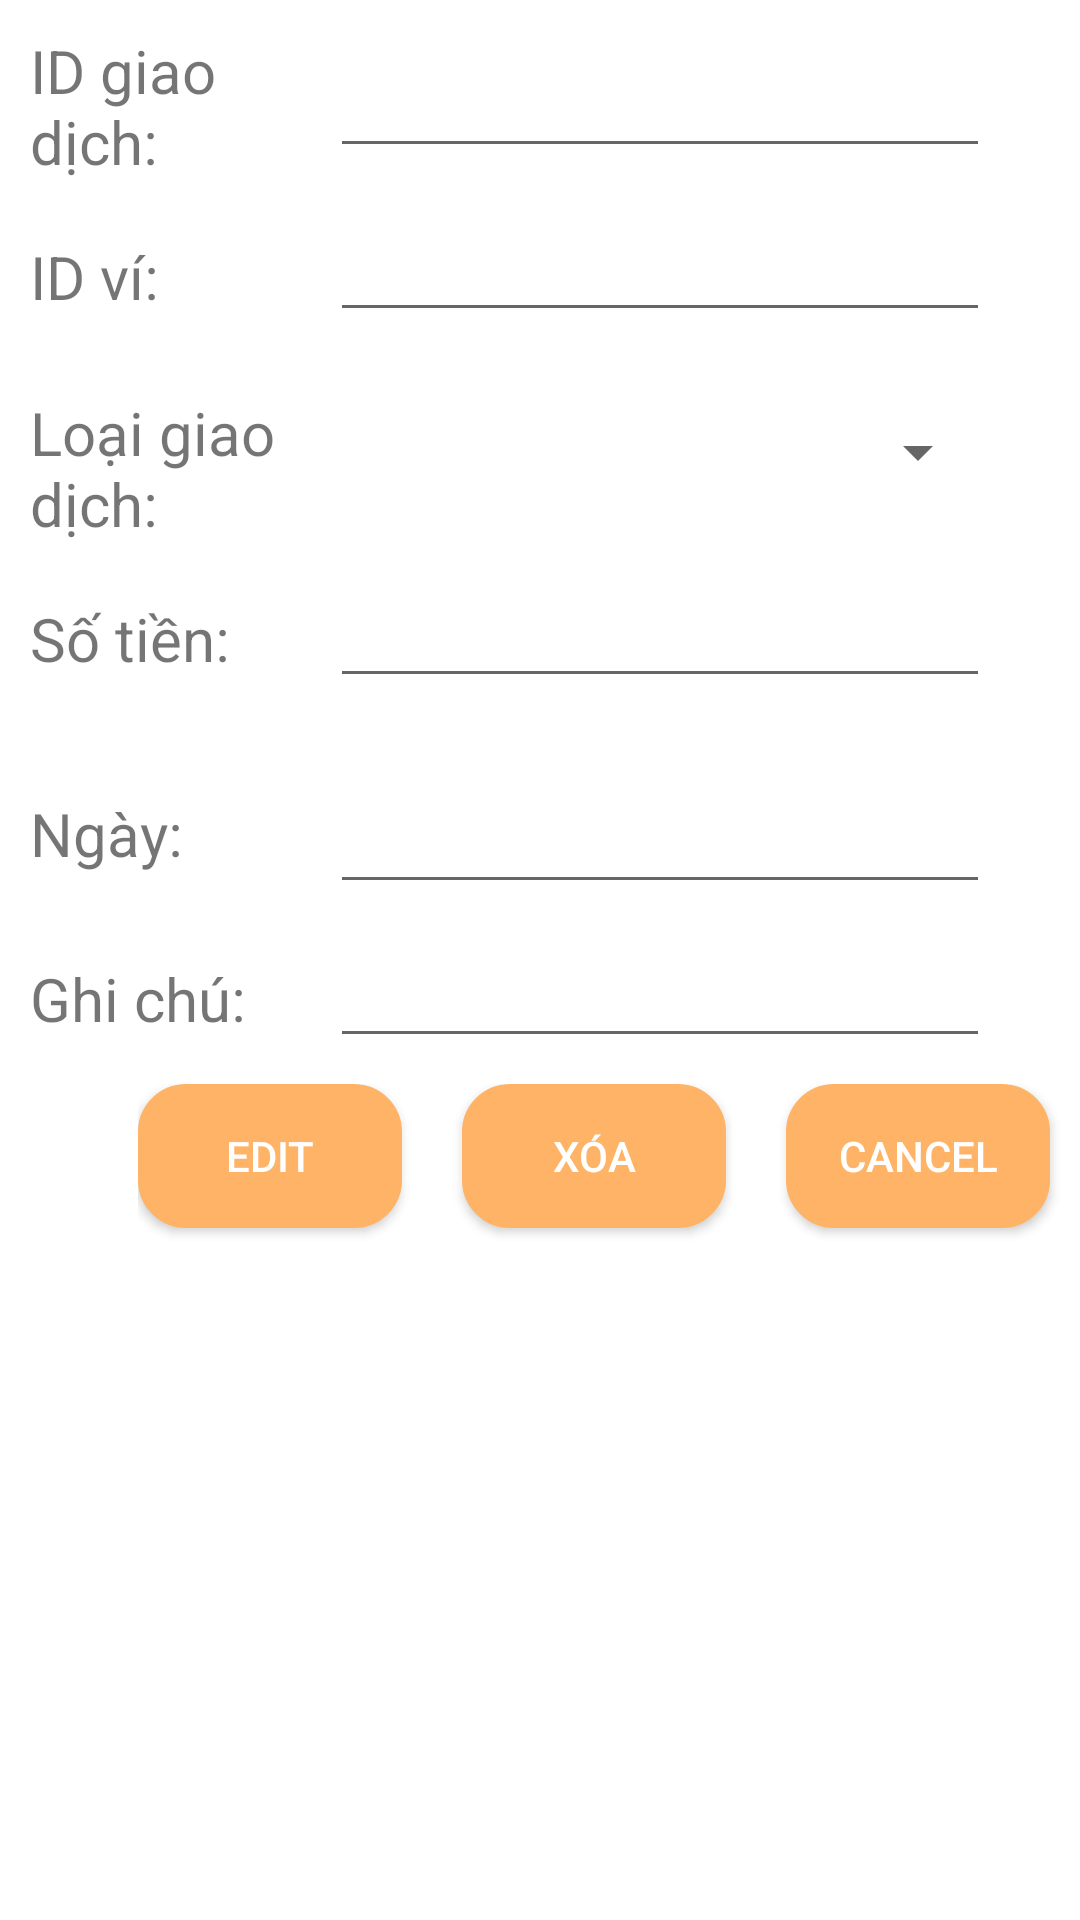

The Android layout XML behind this screen, and the referenced resources:
<!-- AndroidManifest.xml: application theme Theme.QuanLyChiTieu -->
<!-- res/layout/dialog_sua_giao_dich.xml -->
<?xml version="1.0" encoding="utf-8"?>
<layout>
    <LinearLayout
        xmlns:android="http://schemas.android.com/apk/res/android" android:layout_width="match_parent"
        android:layout_height="match_parent"
        android:orientation="vertical">

        <LinearLayout
            android:layout_width="match_parent"
            android:layout_height="wrap_content"
            android:layout_marginTop="10dp">
            <TextView
                android:layout_width="100dp"
                android:layout_height="wrap_content"
                android:textSize="20sp"
                android:text="ID giao dịch: "
                android:layout_marginLeft="10dp"/>
            <EditText
                android:id="@+id/edtEditID"
                android:layout_width="220dp"
                android:layout_height="wrap_content"
                android:layout_marginRight="15dp"
                android:layout_gravity="center_vertical"/>
        </LinearLayout>
        <LinearLayout
            android:layout_width="match_parent"
            android:layout_height="50dp"
            android:layout_marginTop="10dp">
            <TextView
                android:layout_width="100dp"
                android:layout_height="wrap_content"
                android:textSize="20sp"
                android:text="ID ví: "
                android:layout_marginLeft="10dp"/>
            <EditText
                android:id="@+id/edtIdWallet"
                android:layout_width="220dp"
                android:layout_height="40dp"
                android:layout_marginRight="15dp"/>
        </LinearLayout>
        <LinearLayout
            android:layout_width="match_parent"
            android:layout_height="wrap_content"
            android:layout_marginTop="10dp">
            <TextView
                android:layout_width="100dp"
                android:layout_height="wrap_content"
                android:textSize="20sp"
                android:text="Loại giao dịch: "
                android:layout_marginLeft="10dp"/>
            <Spinner
                android:id="@+id/transTypeSpinner"
                android:layout_width="220dp"
                android:layout_height="40dp"
                android:layout_marginRight="15dp"/>
        </LinearLayout>
        <LinearLayout
            android:layout_width="match_parent"
            android:layout_height="50dp"
            android:layout_marginTop="10dp">
            <TextView
                android:layout_width="100dp"
                android:layout_height="wrap_content"
                android:textSize="20sp"
                android:text="Số tiền: "
                android:layout_marginLeft="10dp"/>
            <EditText
                android:id="@+id/edtEditAmount"
                android:layout_width="220dp"
                android:layout_height="wrap_content"
                android:layout_marginRight="15dp"
                android:inputType="number"/>
        </LinearLayout>
        <LinearLayout
            android:layout_width="match_parent"
            android:layout_height="50dp"
            android:layout_marginTop="10dp">
            <TextView
                android:layout_width="100dp"
                android:layout_height="wrap_content"
                android:textSize="20sp"
                android:text="Ngày: "
                android:layout_marginLeft="10dp"/>

            <EditText
                android:id="@+id/edtDate"
                android:layout_width="220dp"
                android:layout_height="wrap_content"
                android:layout_marginRight="10dp"
                android:textSize="20sp"
                android:lines="3"
                android:editable="false"/>
        </LinearLayout>
        <LinearLayout
            android:layout_width="match_parent"
            android:layout_height="50dp"
            android:layout_marginTop="10dp">
            <TextView
                android:layout_width="100dp"
                android:layout_height="wrap_content"
                android:textSize="20sp"
                android:text="Ghi chú: "
                android:layout_marginLeft="10dp"/>
            <EditText
                android:id="@+id/edtEditNote"
                android:layout_width="220dp"
                android:layout_height="wrap_content"
                android:layout_marginRight="15dp"/>
        </LinearLayout>
        <LinearLayout
            android:layout_width="wrap_content"
            android:layout_height="wrap_content"
            android:layout_gravity="end">

            <androidx.appcompat.widget.AppCompatButton
                android:id="@+id/btnEdtTrans"
                android:layout_width="wrap_content"
                android:layout_height="wrap_content"
                android:layout_marginTop="10dp"
                android:layout_marginRight="20dp"
                android:layout_gravity="end"
                android:background="@drawable/custom_shape_btn_3"
                android:text="Edit"
                android:textColor="@color/white"/>
            <androidx.appcompat.widget.AppCompatButton
                android:id="@+id/btnDeleteTrans"
                android:layout_width="wrap_content"
                android:layout_height="wrap_content"
                android:layout_marginTop="10dp"
                android:layout_marginRight="20dp"
                android:layout_gravity="end"
                android:background="@drawable/custom_shape_btn_3"
                android:text="Xóa"
                android:textColor="@color/white"/>
            <androidx.appcompat.widget.AppCompatButton
                android:id="@+id/btnEdtCancel"
                android:layout_width="wrap_content"
                android:layout_height="wrap_content"
                android:layout_marginTop="10dp"
                android:layout_marginRight="10dp"
                android:layout_gravity="end"
                android:background="@drawable/custom_shape_btn_3"
                android:text="Cancel"
                android:textColor="@color/white"/>
        </LinearLayout>

    </LinearLayout>
</layout>
<!-- resources referenced by this layout -->
<resources>
  <color name="white">#FFFFFFFF</color>
  <!-- drawable custom_shape_btn_3 (drawable) -->
  <?xml version="1.0" encoding="utf-8"?>
  <shape xmlns:android="http://schemas.android.com/apk/res/android"
      android:shape="rectangle">
      <stroke
          android:width="2dp"
          android:color="@color/humanskin"/>
      <solid
          android:color="@color/humanskin"/>
      <corners
          android:radius="15dp"/>
  </shape>
  <style name="Theme.QuanLyChiTieu" parent="Theme.MaterialComponents.DayNight.NoActionBar">
          
          <item name="colorPrimary">@color/purple_500</item>
          <item name="colorPrimaryVariant">@color/purple_700</item>
          <item name="colorOnPrimary">@color/white</item>
          
          <item name="colorSecondary">@color/teal_200</item>
          <item name="colorSecondaryVariant">@color/teal_700</item>
          <item name="colorOnSecondary">@color/black</item>
          
          <item name="android:statusBarColor" tools:targetApi="l">@color/humanskin</item>
          
      </style>
  <color name="humanskin"> #ffb366</color>
  <color name="purple_500">#FF6200EE</color>
  <color name="purple_700">#FF3700B3</color>
  <color name="teal_200">#FF03DAC5</color>
  <color name="teal_700">#FF018786</color>
  <color name="black">#FF000000</color>
</resources>
